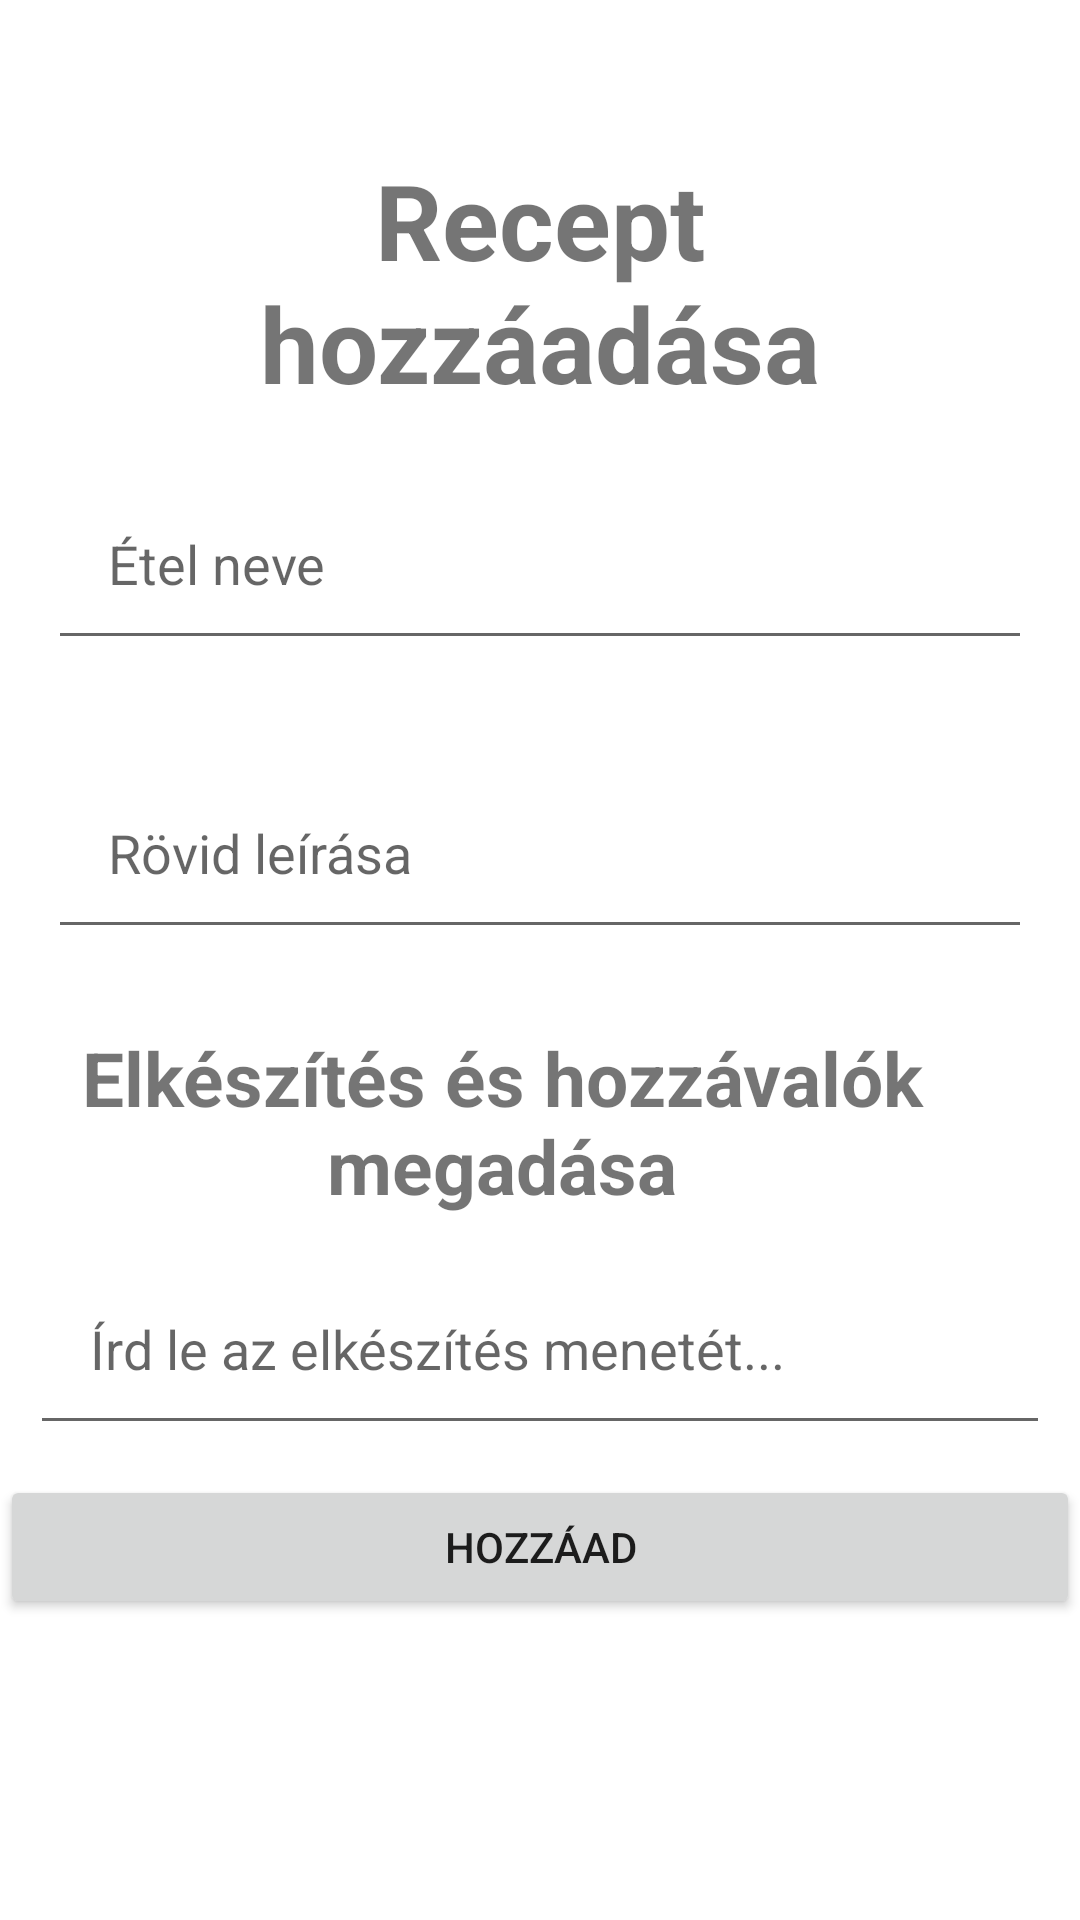

Here is an Android app screen rendered from its layout file. Give the layout XML and the strings, colors and styles it references.
<!-- AndroidManifest.xml: application theme Theme.Recept -->
<!-- res/layout/activity_add_recipe.xml -->
<?xml version="1.0" encoding="utf-8"?>
<RelativeLayout
    xmlns:android="http://schemas.android.com/apk/res/android"
    xmlns:app="http://schemas.android.com/apk/res-auto"
    xmlns:tools="http://schemas.android.com/tools"
    android:layout_width="match_parent"
    android:layout_height="match_parent"
    tools:context=".AddRecipeActivity">

    <TextView
        android:id="@+id/add_recipe"
        android:layout_width="match_parent"
        android:layout_height="wrap_content"
        android:layout_marginStart="50dp"
        android:layout_marginTop="50dp"
        android:layout_marginEnd="50dp"
        android:layout_marginBottom="2dp"
        android:gravity="center"
        android:text="Recept hozzáadása"
        android:textSize="35sp"
        android:textStyle="bold" />

    <EditText
        android:id="@+id/foodName"
        android:layout_width="match_parent"
        android:layout_height="wrap_content"
        android:layout_below="@id/add_recipe"
        android:layout_marginStart="16dp"
        android:layout_marginTop="16dp"
        android:layout_marginEnd="16dp"
        android:layout_marginBottom="16dp"
        android:drawablePadding="20dp"
        android:hint="Étel neve"
        android:inputType="text"
        android:padding="20dp"
        android:maxLength="20"/>

    <EditText
        android:id="@+id/small_description"
        android:layout_width="match_parent"
        android:layout_height="wrap_content"
        android:layout_below="@id/foodName"
        android:layout_marginStart="16dp"
        android:layout_marginTop="16dp"
        android:layout_marginEnd="16dp"
        android:layout_marginBottom="16dp"
        android:drawablePadding="20dp"
        android:hint="Rövid leírása"
        android:inputType="text"
        android:padding="20dp"
        android:maxLength="50"/>


    <TextView
        android:id="@+id/indigrients"
        android:layout_width="match_parent"
        android:layout_height="wrap_content"
        android:layout_below="@id/small_description"
        android:gravity="center"
        android:text="Elkészítés és hozzávalók megadása"
        android:textSize="25sp"
        android:textStyle="bold"
        android:layout_marginStart="25dp"
        android:layout_marginTop="10dp"
        android:layout_marginEnd="50dp"
        android:layout_marginBottom="2dp"/>

    <EditText
        android:id="@+id/description"
        android:layout_width="match_parent"
        android:layout_height="wrap_content"
        android:hint="Írd le az elkészítés menetét..."
        android:inputType="textMultiLine"
        android:layout_below="@id/indigrients"
        android:layout_margin="10dp"
        android:padding="20dp"
        android:drawablePadding="20dp" />

    <Button
        android:id="@+id/add_recipe_button"
        android:layout_width="match_parent"
        android:layout_height="wrap_content"
        android:layout_below="@id/description"
        android:gravity="center"
        android:text="Hozzáad"
        />

</RelativeLayout>
<!-- resources referenced by this layout -->
<resources>
  <style name="Theme.Recept" parent="Theme.MaterialComponents.DayNight.DarkActionBar">
          
          <item name="colorPrimary">@color/purple_500</item>
          <item name="colorPrimaryVariant">@color/purple_700</item>
          <item name="colorOnPrimary">@color/white</item>
          
          <item name="colorSecondary">@color/teal_200</item>
          <item name="colorSecondaryVariant">@color/teal_700</item>
          <item name="colorOnSecondary">@color/black</item>
          
          <item name="android:statusBarColor">?attr/colorPrimaryVariant</item>
          
      </style>
  <!-- not gathered from this repository: default colours our renderer supplied (Android Studio template values) -->
  <color name="purple_500">#FF6200EE</color>
  <color name="purple_700">#FF3700B3</color>
  <color name="teal_200">#FF03DAC5</color>
  <color name="teal_700">#FF018786</color>
  <color name="black">#FF000000</color>
  <color name="white">#FFFFFFFF</color>
</resources>
